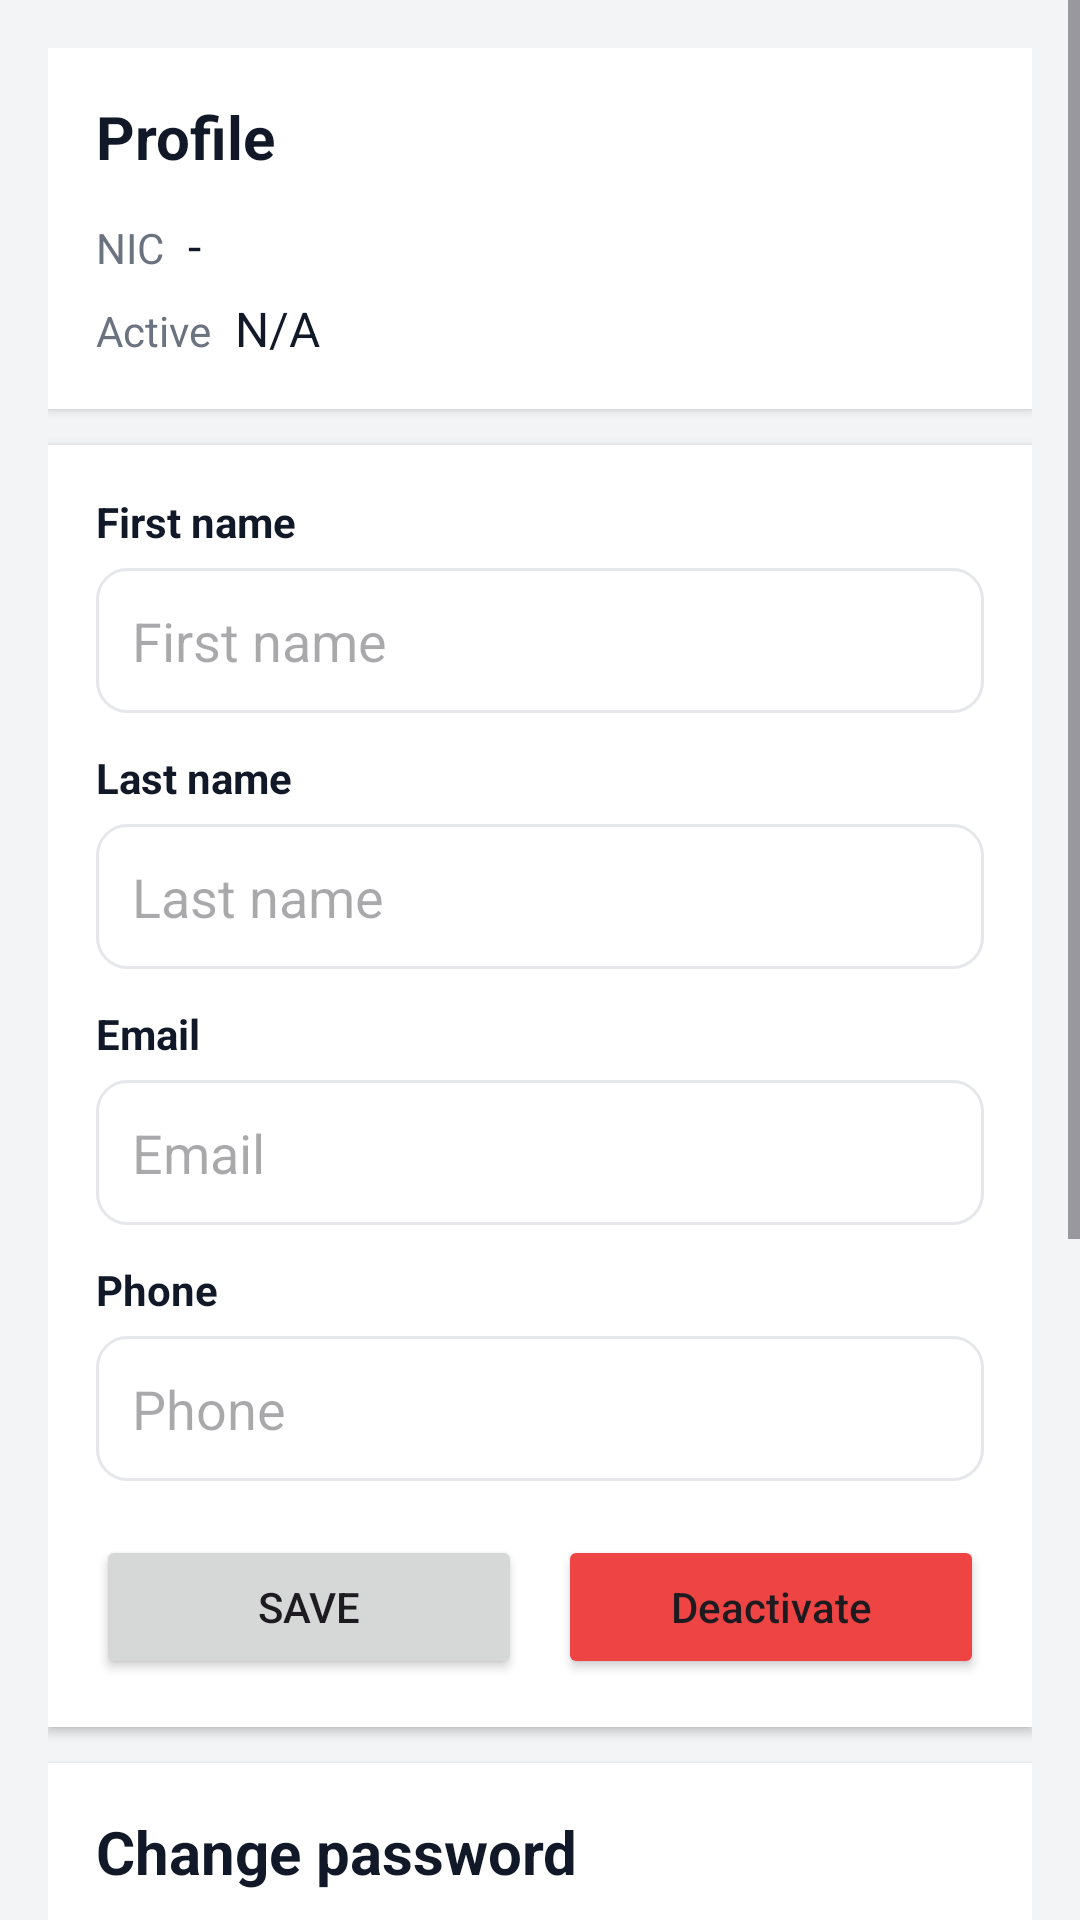

Produce the Android XML layout that renders to this screen, including the resource entries it uses.
<!-- AndroidManifest.xml: application theme Theme.EVChargeApp -->
<!-- res/layout/fragment_owner_profile.xml -->
<?xml version="1.0" encoding="utf-8"?>
<ScrollView xmlns:android="http://schemas.android.com/apk/res/android"
    android:layout_width="match_parent"
    android:layout_height="match_parent"
    android:background="@color/ev_bg_page">

    <LinearLayout
        android:layout_width="match_parent"
        android:layout_height="wrap_content"
        android:orientation="vertical"
        android:padding="16dp">

        
        <LinearLayout
            android:layout_width="match_parent"
            android:layout_height="wrap_content"
            android:orientation="vertical"
            android:padding="16dp"
            android:background="@color/ev_bg_card"
            android:elevation="2dp"
            android:layout_marginBottom="12dp">

            <TextView
                style="@style/EV.Title"
                android:text="@string/profile"
                android:layout_width="match_parent"
                android:layout_height="wrap_content" />

            <LinearLayout
                android:layout_width="match_parent"
                android:layout_height="wrap_content"
                android:orientation="horizontal"
                android:layout_marginTop="12dp">

                <TextView
                    android:text="@string/nic"
                    android:textColor="@color/ev_text_muted"
                    android:layout_marginEnd="8dp"
                    android:layout_width="wrap_content"
                    android:layout_height="wrap_content"/>

                <TextView
                    android:id="@+id/tvNic"
                    style="@style/EV"
                    android:text="-"
                    android:layout_width="wrap_content"
                    android:layout_height="wrap_content"/>
            </LinearLayout>

            <LinearLayout
                android:layout_width="match_parent"
                android:layout_height="wrap_content"
                android:orientation="horizontal"
                android:layout_marginTop="6dp">

                <TextView
                    android:text="@string/active"
                    android:textColor="@color/ev_text_muted"
                    android:layout_marginEnd="8dp"
                    android:layout_width="wrap_content"
                    android:layout_height="wrap_content"/>

                <TextView
                    android:id="@+id/tvActive"
                    style="@style/EV"
                    android:text="@string/na"
                    android:layout_width="wrap_content"
                    android:layout_height="wrap_content"/>
            </LinearLayout>
        </LinearLayout>

        
        <LinearLayout
            android:layout_width="match_parent"
            android:layout_height="wrap_content"
            android:orientation="vertical"
            android:padding="16dp"
            android:background="@color/ev_bg_card"
            android:elevation="2dp">

            <TextView style="@style/EV.Subtitle" android:text="@string/first_name"
                android:layout_width="match_parent" android:layout_height="wrap_content"/>
            <EditText
                android:id="@+id/etFirst"
                android:hint="@string/first_name"
                android:inputType="textPersonName"
                android:padding="12dp"
                android:background="@drawable/bg_field"
                android:layout_marginTop="6dp"
                android:layout_width="match_parent" android:layout_height="wrap_content"/>

            <TextView style="@style/EV.Subtitle" android:text="@string/last_name"
                android:layout_marginTop="12dp"
                android:layout_width="match_parent" android:layout_height="wrap_content"/>
            <EditText
                android:id="@+id/etLast"
                android:hint="@string/last_name"
                android:inputType="textPersonName"
                android:padding="12dp"
                android:background="@drawable/bg_field"
                android:layout_marginTop="6dp"
                android:layout_width="match_parent" android:layout_height="wrap_content"/>

            <TextView style="@style/EV.Subtitle" android:text="@string/email"
                android:layout_marginTop="12dp"
                android:layout_width="match_parent" android:layout_height="wrap_content"/>
            <EditText
                android:id="@+id/etEmail"
                android:hint="@string/email"
                android:inputType="textEmailAddress"
                android:padding="12dp"
                android:background="@drawable/bg_field"
                android:layout_marginTop="6dp"
                android:layout_width="match_parent" android:layout_height="wrap_content"/>

            <TextView style="@style/EV.Subtitle" android:text="@string/phone"
                android:layout_marginTop="12dp"
                android:layout_width="match_parent" android:layout_height="wrap_content"/>
            <EditText
                android:id="@+id/etPhone"
                android:hint="@string/phone"
                android:inputType="phone"
                android:padding="12dp"
                android:background="@drawable/bg_field"
                android:layout_marginTop="6dp"
                android:layout_width="match_parent" android:layout_height="wrap_content"/>

            <LinearLayout
                android:layout_width="match_parent"
                android:layout_height="wrap_content"
                android:orientation="horizontal"
                android:layout_marginTop="18dp">

                <Button
                    android:id="@+id/btnSave"
                    android:text="@string/save"
                    android:layout_weight="1"
                    android:layout_width="0dp"
                    android:layout_height="wrap_content"/>

                <Space android:layout_width="12dp" android:layout_height="1dp"/>

                <Button
                    android:id="@+id/btnDeactivate"
                    android:text="@string/deactivate"
                    android:textAllCaps="false"
                    android:backgroundTint="@color/ev_error"
                    android:layout_weight="1"
                    android:layout_width="0dp"
                    android:layout_height="wrap_content"/>
            </LinearLayout>
        </LinearLayout>

        
        <LinearLayout
            android:layout_marginTop="12dp"
            android:layout_width="match_parent"
            android:layout_height="wrap_content"
            android:orientation="vertical"
            android:padding="16dp"
            android:background="@color/ev_bg_card"
            android:elevation="2dp">

            <TextView style="@style/EV.Title"
                android:text="@string/change_password"
                android:layout_width="match_parent" android:layout_height="wrap_content"/>

            <TextView style="@style/EV.Subtitle"
                android:text="@string/current_password"
                android:layout_marginTop="12dp"
                android:layout_width="match_parent" android:layout_height="wrap_content"/>
            <EditText
                android:id="@+id/etCurPw"
                android:hint="@string/current_password"
                android:inputType="textPassword"
                android:padding="12dp"
                android:background="@drawable/bg_field"
                android:layout_marginTop="6dp"
                android:layout_width="match_parent" android:layout_height="wrap_content"/>

            <TextView style="@style/EV.Subtitle"
                android:text="@string/new_password"
                android:layout_marginTop="12dp"
                android:layout_width="match_parent" android:layout_height="wrap_content"/>
            <EditText
                android:id="@+id/etNewPw"
                android:hint="@string/new_password"
                android:inputType="textPassword"
                android:padding="12dp"
                android:background="@drawable/bg_field"
                android:layout_marginTop="6dp"
                android:layout_width="match_parent" android:layout_height="wrap_content"/>

            <TextView style="@style/EV.Subtitle"
                android:text="@string/confirm_password"
                android:layout_marginTop="12dp"
                android:layout_width="match_parent" android:layout_height="wrap_content"/>
            <EditText
                android:id="@+id/etNewPw2"
                android:hint="@string/confirm_password"
                android:inputType="textPassword"
                android:padding="12dp"
                android:background="@drawable/bg_field"
                android:layout_marginTop="6dp"
                android:layout_width="match_parent" android:layout_height="wrap_content"/>

            <LinearLayout
                android:layout_marginTop="18dp"
                android:layout_width="match_parent"
                android:layout_height="wrap_content"
                android:orientation="horizontal">

                <Button
                    android:id="@+id/btnChangePw"
                    android:text="@string/change_password"
                    android:layout_weight="1"
                    android:layout_width="0dp"
                    android:layout_height="wrap_content"/>

                <Space android:layout_width="12dp" android:layout_height="1dp"/>

                <Button
                    android:id="@+id/btnDelete"
                    android:text="@string/delete_account"
                    android:textAllCaps="false"
                    android:backgroundTint="@color/ev_error"
                    android:layout_weight="1"
                    android:layout_width="0dp"
                    android:layout_height="wrap_content"/>
            </LinearLayout>
        </LinearLayout>

    </LinearLayout>
</ScrollView>
<!-- resources referenced by this layout -->
<resources>
  <color name="ev_bg_card">#FFFFFFFF</color>
  <color name="ev_bg_page">#F3F4F6</color>
  <color name="ev_error">#EF4444</color>
  <color name="ev_text_muted">#6B7280</color>
  <!-- drawable bg_field (drawable) -->
  <?xml version="1.0" encoding="utf-8"?>
  <shape xmlns:android="http://schemas.android.com/apk/res/android">
      <solid android:color="#FFFFFFFF"/>
      <stroke android:width="1dp" android:color="#E5E7EB"/>
      <corners android:radius="12dp"/>
      <corners android:radius="8dp"/><solid android:color="#FFFFFFFF"/><stroke android:width="1dp" android:color="#E5E7EB"/>
      <solid android:color="#FFFFFFFF" />
      <stroke android:width="1dp" android:color="#E5E7EB" />
      <corners android:radius="10dp" />
  </shape>
  <string name="active">Active</string>
  <string name="change_password">Change password</string>
  <string name="confirm_password">Confirm password</string>
  <string name="current_password">Current password</string>
  <string name="deactivate">Deactivate</string>
  <string name="delete_account">Delete account</string>
  <string name="email">Email</string>
  <string name="first_name">First name</string>
  <string name="last_name">Last name</string>
  <string name="na">N/A</string>
  <string name="new_password">New password (optional)</string>
  <string name="nic">NIC</string>
  <string name="phone">Phone</string>
  <string name="profile">Profile</string>
  <string name="save">Save</string>
  <style name="EV">
          <item name="android:textColor">@color/ev_text</item>
          <item name="android:textSize">16sp</item>
      </style>
  <style name="EV.Subtitle" parent="EV">
          <item name="android:textStyle">bold</item>
          <item name="android:textSize">14sp</item>
      </style>
  <style name="EV.Title" parent="EV">
          <item name="android:textStyle">bold</item>
          <item name="android:textSize">20sp</item>
      </style>
  <style name="Theme.EVChargeApp" parent="Base.Theme.EVChargeApp" />
  <color name="ev_text">#111827</color>
  <style name="Base.Theme.EVChargeApp" parent="Theme.Material3.Light.NoActionBar">
          <item name="colorPrimary">@color/ev_primary</item>
          <item name="colorOnPrimary">@color/ev_on_primary</item>
          <item name="colorPrimaryContainer">@color/ev_primary_container</item>
          <item name="colorOnPrimaryContainer">@color/ev_on_primary_container</item>
  
          <item name="colorSecondary">@color/ev_secondary</item>
          <item name="colorOnSecondary">@color/ev_on_secondary</item>
  
          <item name="android:statusBarColor">@color/ev_primary</item>
          <item name="android:navigationBarColor">@color/ev_surface</item>
          <item name="android:windowBackground">@color/ev_surface</item>
  
          <item name="materialButtonStyle">@style/EV.Button</item>
          <item name="materialCardViewStyle">@style/EV.Card</item>
      </style>
  <color name="ev_primary">#10B981</color>
  <color name="ev_on_primary">#FFFFFF</color>
  <color name="ev_primary_container">#CBEADD</color>
  <color name="ev_on_primary_container">#07372C</color>
  <color name="ev_secondary">#0E5BD4</color>
  <color name="ev_on_secondary">#FFFFFF</color>
  <color name="ev_surface">#F6F8FB</color>
  <style name="EV.Button" parent="Widget.Material3.Button">
          <item name="backgroundTint">@color/ev_primary</item>
          <item name="android:textColor">@color/ev_on_primary</item>
          <item name="cornerRadius">16dp</item>
      </style>
  <style name="EV.Card" parent="Widget.Material3.CardView.Elevated">
          <item name="cardBackgroundColor">@color/white</item>
          <item name="cardCornerRadius">20dp</item>
          <item name="cardUseCompatPadding">true</item>
      </style>
  <color name="white">#FFFFFFFF</color>
</resources>
